The GitHub repository An0jin/ToneiverseLinux contains a labelled image folder "dataset" with 4 categories: autumn warm, spring warm, summer cool, winter cool. Examples follow, each with its label.

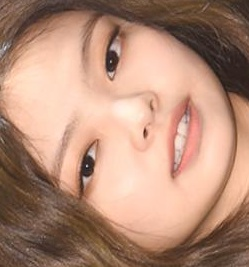
Label: autumn warm

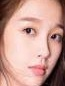
Label: spring warm

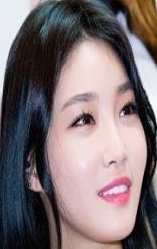
Label: winter cool

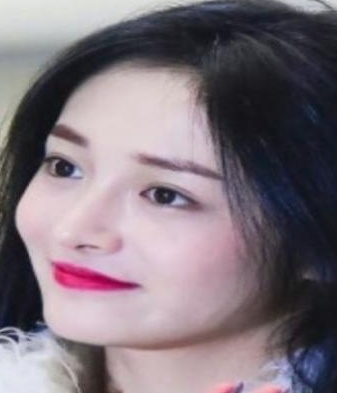
Label: summer cool

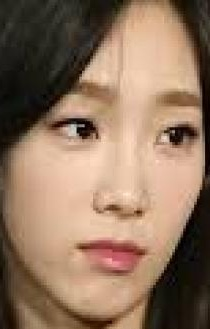
Label: summer cool

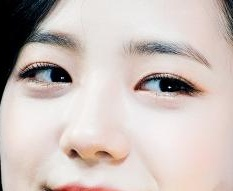
Label: winter cool
